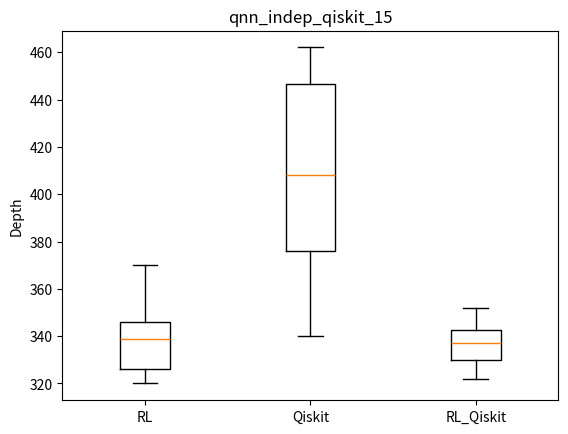

Here is the Python script that generated this plot:
import matplotlib.pyplot as plt

def plot_box_plot():
    #todo read from csv
    g1 = [370,350,342,360,320,341,326,326,324,339,336]
    g2 = [462,454,364,421,340,388,405,347,462,439,408.2]
    g3 = [346,333,352,335,326,322,345,337,337,327,339.8]

    # Combine the data sets into a list
    data = [g1, g2, g3]

    # Create a figure and axis
    fig, ax = plt.subplots()

    # Create a box plot for multiple groups
    ax.boxplot(data)

    # Add x-axis labels
    groups = ['RL', 'Qiskit', 'RL_Qiskit']
    ax.set_xticklabels(groups)

    # Add labels and title
   # ax.set_xlabel("Groups")
    ax.set_ylabel("Depth")
    ax.set_title("qnn_indep_qiskit_15")

    # Show the plot
    plt.show()

if __name__ == '__main__':
    plot_box_plot()